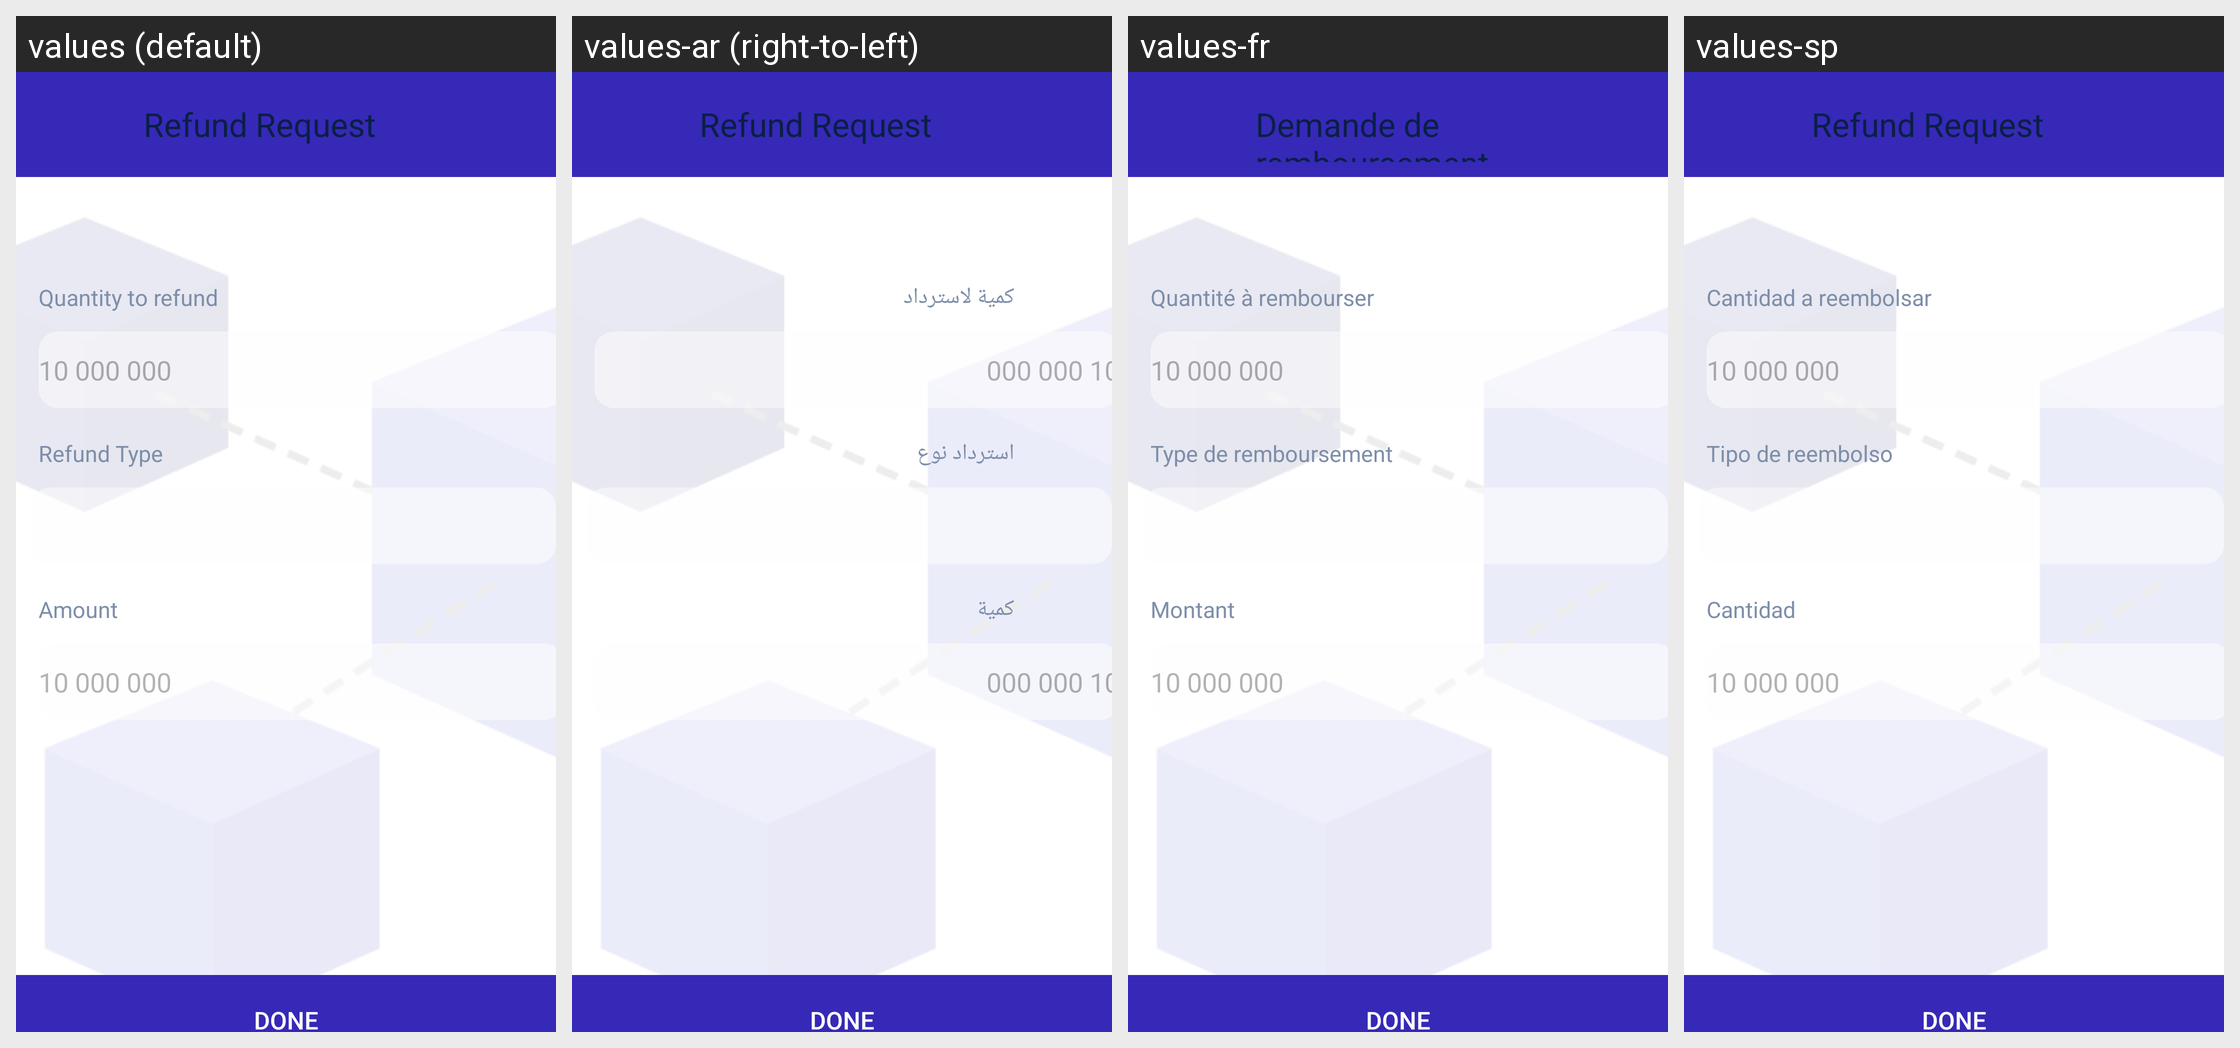

Strings drawn on this Android screen and how each of the app's shown locales translates them:
Android screen res/layout/fragment_newrefund.xml rendered under 4 locales, left to right: values (default), values-ar (right-to-left), values-fr, values-sp. Device: Nexus 5 (rendered at 1080×1920; each locale shown at half size, 540×960, under a caption strip naming it); theme AppTheme.
Other locales in the repository, not shown: values-ch.
Strings drawn on this screen, with the default value and each locale's value (text and hints the layout hard-codes, and strings that could not be matched under every locale, appear in the picture but are not listed):

RefundRequest
  values: Refund Request
  values-ar: Refund Request  [not translated; the default value is used]
  values-fr: Demande de remboursement
  values-sp: Refund Request  [not translated; the default value is used]

total_spent
  values: Quantity to refund
  values-ar: كمية لاسترداد
  values-fr: Quantité à rembourser
  values-sp: Cantidad a reembolsar

refundtype
  values: Refund Type
  values-ar: استرداد نوع
  values-fr: Type de remboursement
  values-sp: Tipo de reembolso

amount
  values: Amount
  values-ar: كمية
  values-fr: Montant
  values-sp: Cantidad
